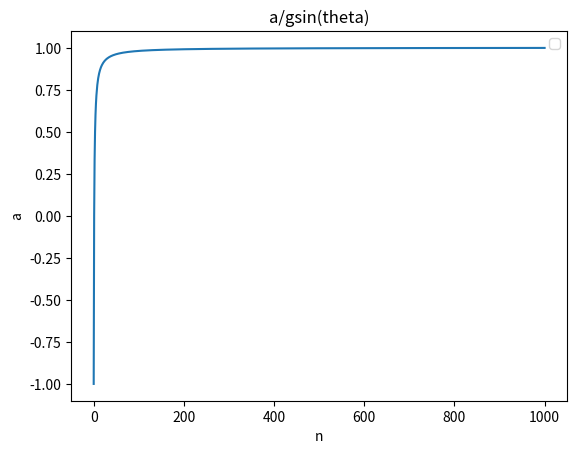

Source code (Python):
import numpy as np
import matplotlib.pyplot as plt  

def f(x):
    return (x-1)/(x+1)

n = np.linspace(0, 1000, 1000)
xvalues = [f(x) for x in n]

plt.plot(n,f(n) )
plt.legend()
plt.title("a/gsin(theta)")
plt.xlabel(r'n')
plt.ylabel(r'a')
plt.show()